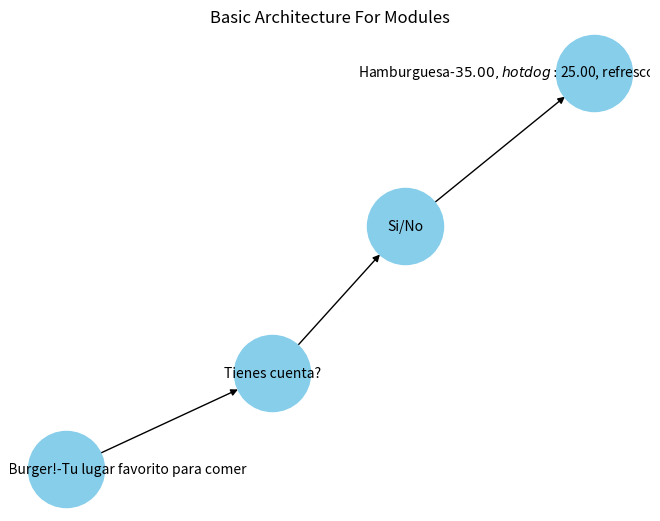

The script that saved this image:
#WelcomeMessage
#Menu
#LoginValidation

import networkx as nx
import matplotlib.pyplot as plt

#* Here we create a directed graph
burger = nx.DiGraph()

#* Here we create nodes and dependencies
burger.add_edges_from([
    ("Bienvenido a GordiBurger!-Tu lugar favorito para comer", "Tienes cuenta?"),
    ("Tienes cuenta?", "Si/No"),
    ("Si/No", "Hamburguesa-$35.00, hot dog: $25.00, refresco: $20.00, agua fresca:$20.00")
])

#* Here we draw a Grafe...
nx.draw(burger, with_labels=True, node_color='skyblue', node_size=3000, font_size=10, arrows=True)
plt.title("Basic Architecture For Modules")
plt.show()
